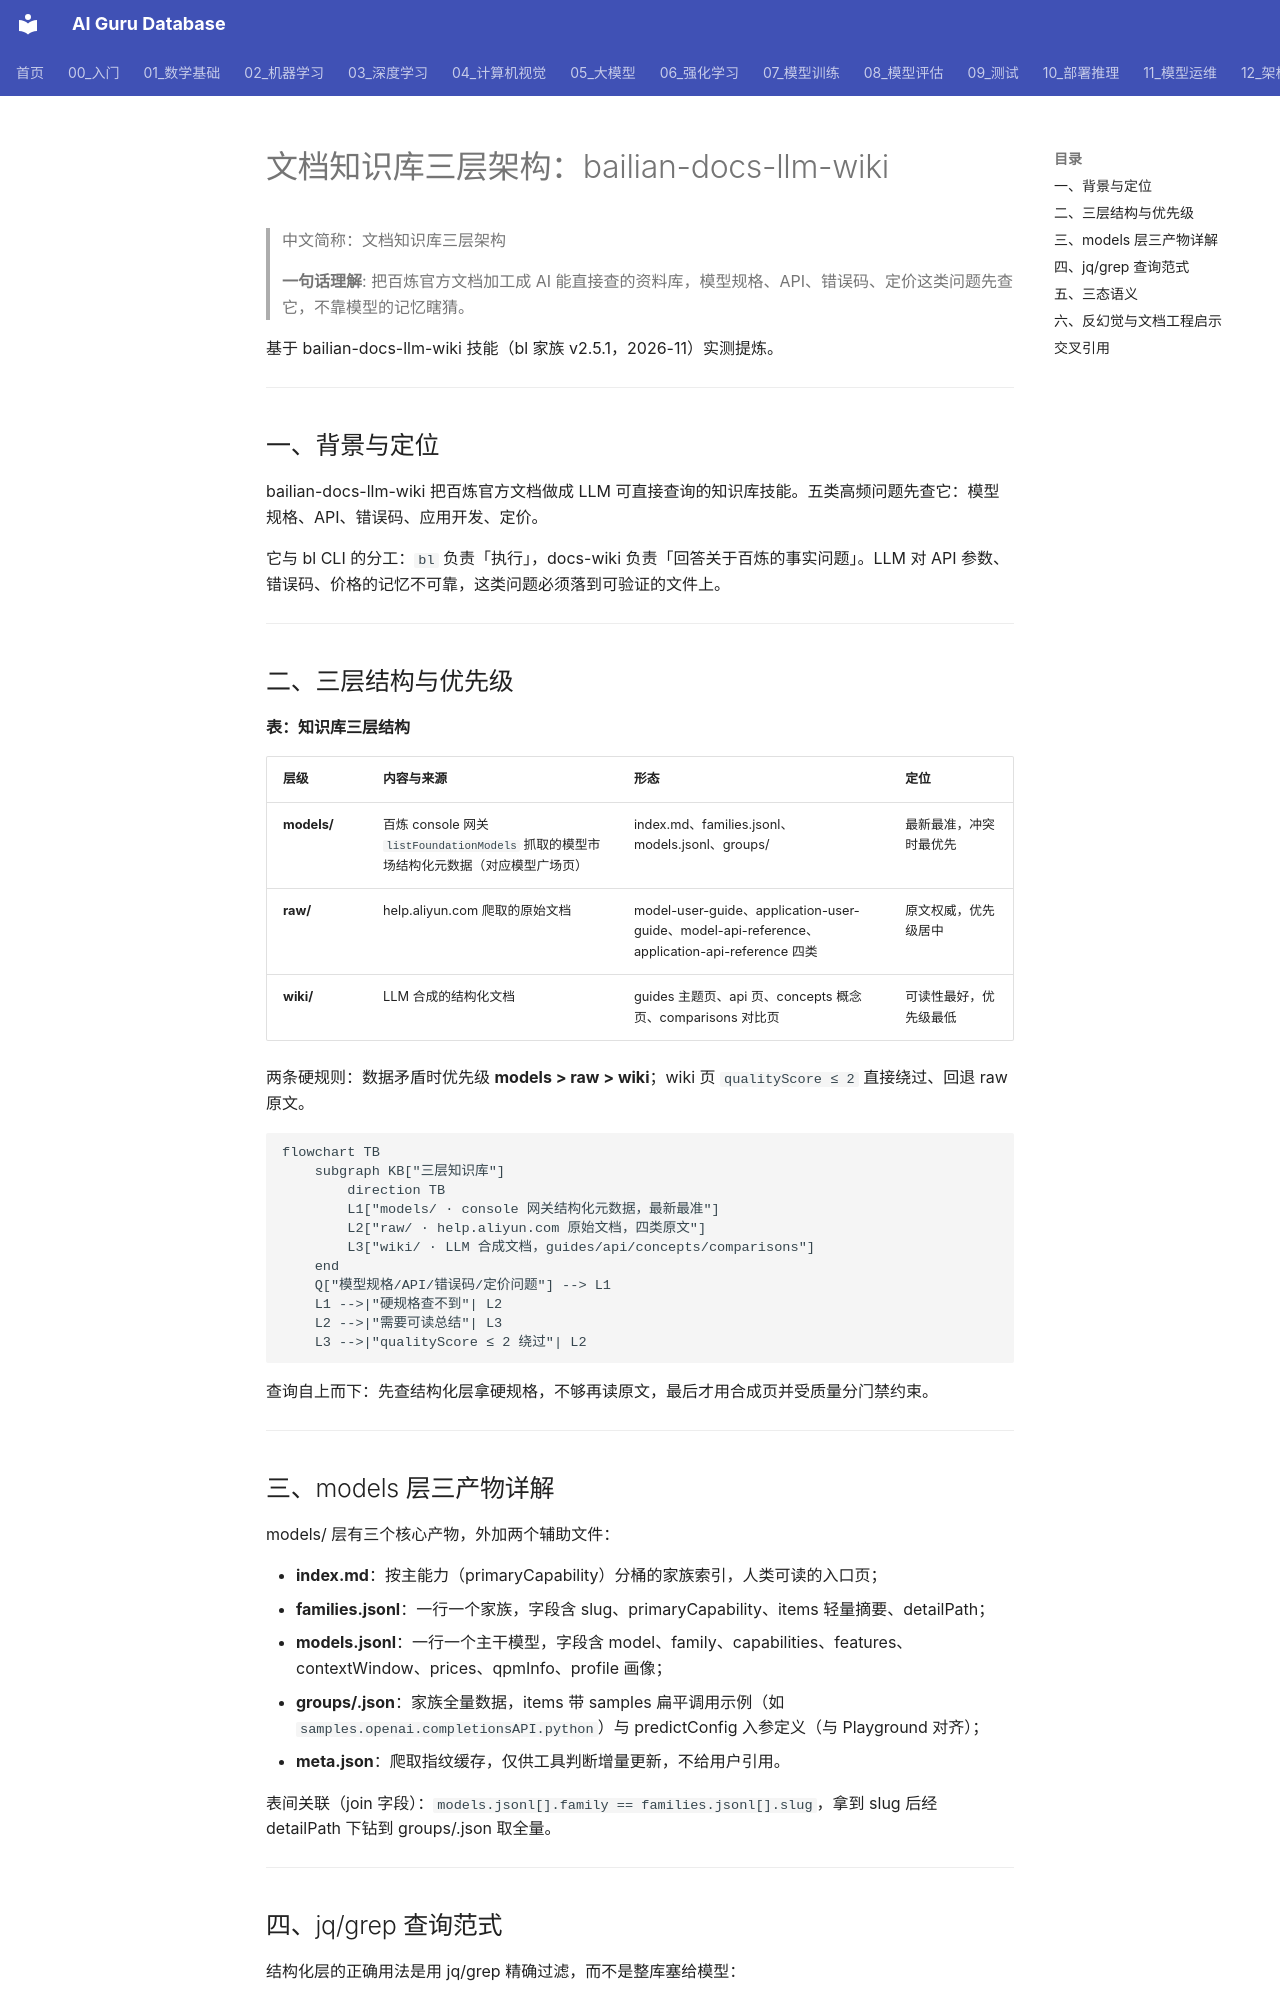

repository: ai-guru-global/ai-guru-database · page: 12_架构基建/06_云厂商/Alibaba_Cloud/产品/13_百炼深度/22_Docs_Three_Layer_Wiki/index.html · generator: mkdocs

---
title: "文档知识库三层架构：bailian-docs-llm-wiki"
category: 12_架构基建/Alibaba_Cloud
tags: ["bailian", "docs-as-data", "knowledge-base", "anti-hallucination"]
summary: "拆解 bailian-docs-llm-wiki 的 models/raw/wiki 三层结构、查询范式与三态语义，提炼 LLM 友好文档库的反幻觉设计范本。"
created: 2026-11-06
updated: 2026-11-06
tier: supporting
aliases: ["百炼文档三层知识库", "Bailian Docs LLM Wiki"]
sources: []
name_zh: "文档知识库三层架构"
---

# 文档知识库三层架构：bailian-docs-llm-wiki

> 中文简称：文档知识库三层架构

> **一句话理解**: 把百炼官方文档加工成 AI 能直接查的资料库，模型规格、API、错误码、定价这类问题先查它，不靠模型的记忆瞎猜。

基于 bailian-docs-llm-wiki 技能（bl 家族 v2.5.1，2026-11）实测提炼。

---

## 一、背景与定位

bailian-docs-llm-wiki 把百炼官方文档做成 LLM 可直接查询的知识库技能。五类高频问题先查它：模型规格、API、错误码、应用开发、定价。

它与 bl CLI 的分工：`bl` 负责「执行」，docs-wiki 负责「回答关于百炼的事实问题」。LLM 对 API 参数、错误码、价格的记忆不可靠，这类问题必须落到可验证的文件上。

---

## 二、三层结构与优先级

**表：知识库三层结构**

| **层级** | **内容与来源** | **形态** | **定位** |
| --- | --- | --- | --- |
| **models/** | 百炼 console 网关 `listFoundationModels` 抓取的模型市场结构化元数据（对应模型广场页） | index.md、families.jsonl、models.jsonl、groups/ | 最新最准，冲突时最优先 |
| **raw/** | help.aliyun.com 爬取的原始文档 | model-user-guide、application-user-guide、model-api-reference、application-api-reference 四类 | 原文权威，优先级居中 |
| **wiki/** | LLM 合成的结构化文档 | guides 主题页、api 页、concepts 概念页、comparisons 对比页 | 可读性最好，优先级最低 |

两条硬规则：数据矛盾时优先级 **models > raw > wiki**；wiki 页 `qualityScore ≤ 2` 直接绕过、回退 raw 原文。

```mermaid
flowchart TB
    subgraph KB["三层知识库"]
        direction TB
        L1["models/ · console 网关结构化元数据，最新最准"]
        L2["raw/ · help.aliyun.com 原始文档，四类原文"]
        L3["wiki/ · LLM 合成文档，guides/api/concepts/comparisons"]
    end
    Q["模型规格/API/错误码/定价问题"] --> L1
    L1 -->|"硬规格查不到"| L2
    L2 -->|"需要可读总结"| L3
    L3 -->|"qualityScore ≤ 2 绕过"| L2
```

查询自上而下：先查结构化层拿硬规格，不够再读原文，最后才用合成页并受质量分门禁约束。

---
